Run: headless pygame with SDL's dummy video driver; simulated clock (each Clock.tick advances the game by its frame time, no real sleeping); random seed 0; keys injected as events and as key.get_pressed() state; mouse plan: one left click at the window centre at the start of phase 2, then a move to the lower-right quarter at the start of phase 3.
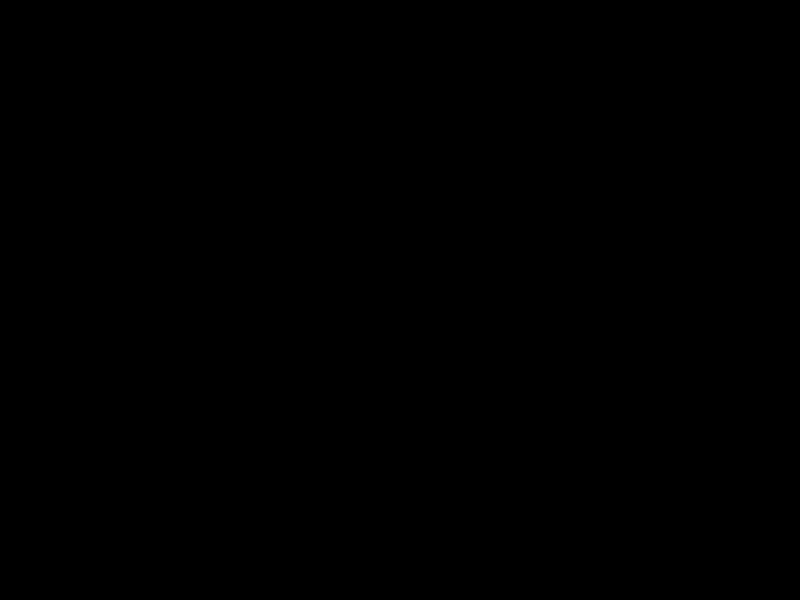
Frame 1 of 4 · flips 1–60 · no input
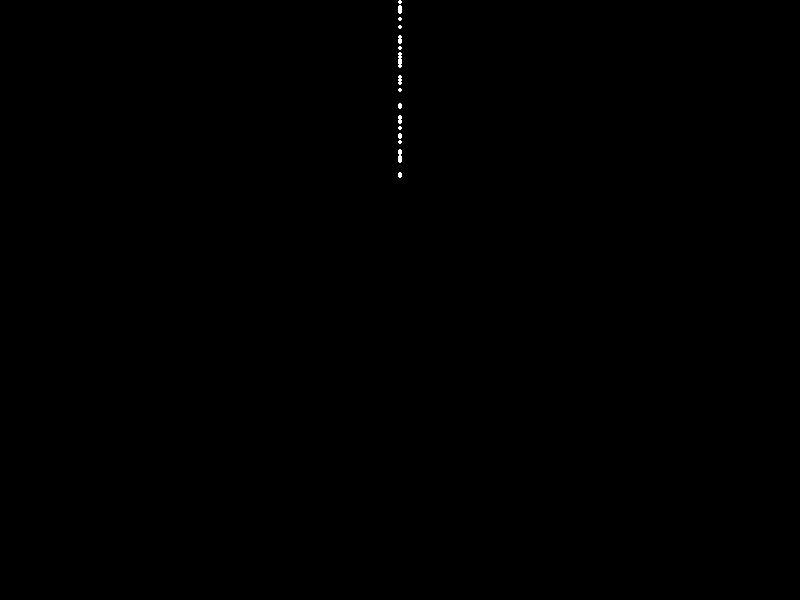
Frame 2 of 4 · flips 61–180 · clicked the window centre · tapped SPACE, RETURN · held RIGHT (→), D
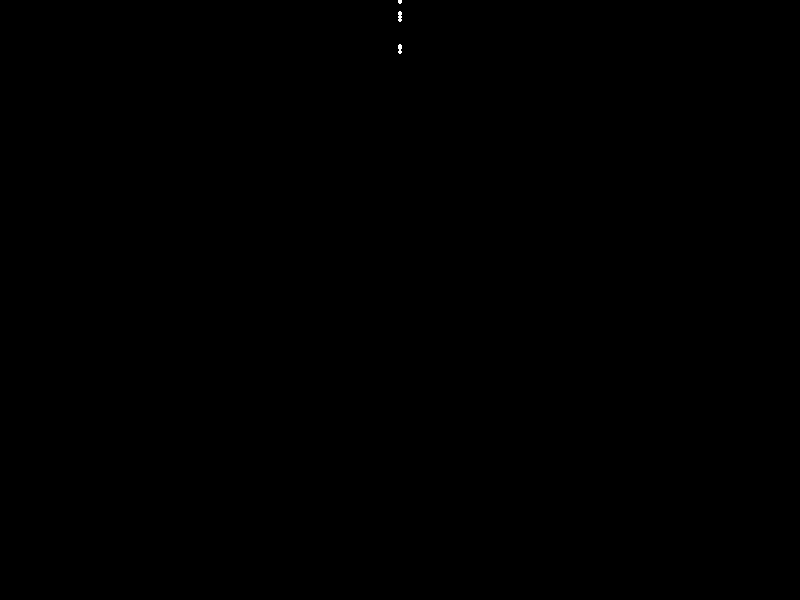
Frame 3 of 4 · flips 181–300 · moved the mouse to the lower-right quarter · held DOWN (↓), S
Frame 4 of 4 · flips 301–420 · held LEFT (←), A, UP (↑), W · screen same as frame 1, image omitted

The pygame program that drew these frames:

import pygame
import random

# Inicializar pygame
pygame.init()

# Configuración de la ventana
ancho = 800
alto = 600
ventana = pygame.display.set_mode((ancho, alto))
pygame.display.set_caption("Fuegos Artificiales")

# Colores
NEGRO = (0, 0, 0)
BLANCO = (255, 255, 255)

# Clase para representar una partícula
class Particula:
    def __init__(self, x, y):
        self.x = x
        self.y = y
        self.color = BLANCO
        self.velocidad_y = random.uniform(-3, -1)  # Velocidad vertical hacia arriba

    def mover(self):
        self.y += self.velocidad_y

    def dibujar(self, superficie):
        pygame.draw.circle(superficie, self.color, (int(self.x), int(self.y)), 2)

# Lista de partículas
particulas = []

# Bucle principal
ejecutando = True
while ejecutando:
    for evento in pygame.event.get():
        if evento.type == pygame.QUIT:
            ejecutando = False

    ventana.fill(NEGRO)

    # Crear nuevas partículas cuando se hace clic
    if pygame.mouse.get_pressed()[0]:
        x, y = pygame.mouse.get_pos()
        for _ in range(10):
            particula = Particula(x, y)
            particulas.append(particula)

    # Mover y dibujar las partículas
    for particula in particulas:
        particula.mover()
        particula.dibujar(ventana)

    # Eliminar partículas que salen de la pantalla
    particulas = [particula for particula in particulas if 0 <= particula.y <= alto]

    pygame.display.update()

pygame.quit()
